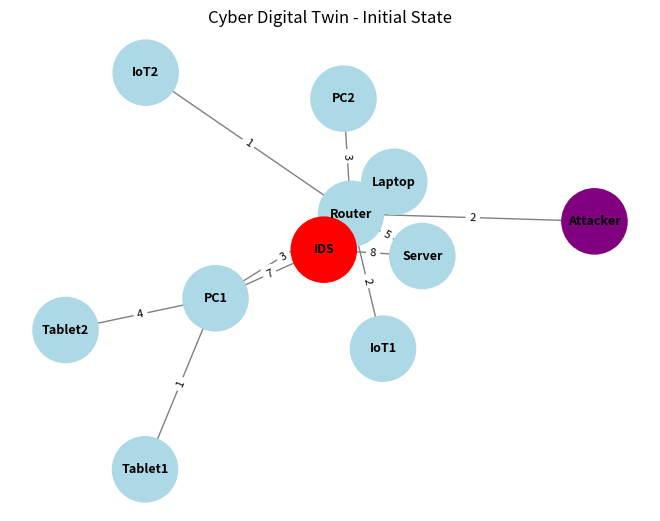
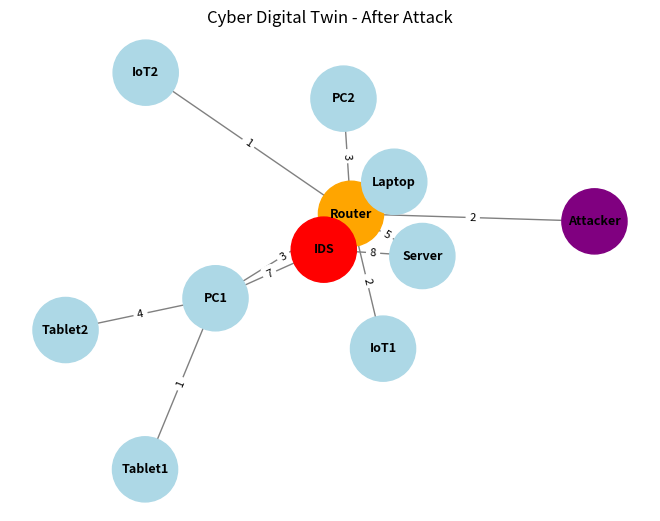

Reproduce these figures in Python, in order.
"""
File: network_state_attack_simulation.py

Description:
This file extends the Cyber Digital Twin model by adding dynamic state
changes caused by cybersecurity events.

Previous version:
- Created a static network topology.
- Added device attributes such as status, load, and risk.

Current version:
- Introduces an attack simulation mechanism.
- Allows an attacker node to affect a target device.
- Updates the target device security state after an attack.
- Increases the risk level based on the simulated event.
- Visualizes the Digital Twin before and after the attack.

Main components:
1. Network creation:
   - Defines physical and security entities as graph nodes.
   - Creates communication links with weighted edges.

2. Device state modeling:
   - Each device contains operational and security attributes:
     status, resource load, and risk level.

3. Attack simulation:
   - Simulates a cyber event between attacker and target nodes.
   - Updates the Digital Twin state after the event.

4. Visualization:
   - Displays network topology.
   - Uses different colors to represent device security conditions.

This version represents the transition from a static Cyber Digital Twin
to a dynamic Digital Twin capable of reflecting security events.

Project: AgenTwin-Lite
Author: Sahar Pier
"""

import networkx as nx
import matplotlib.pyplot as plt
from random import choice


# ==================== ساخت گراف ====================
G = nx.Graph()


# ==================== نودها + ویژگی‌های اولیه ====================
devices = [
    "Router",
    "Server",
    "IoT1",
    "IoT2",
    "Laptop",
    "PC1",
    "Tablet1",
    "Tablet2",
    "PC2"
]


for device in devices:
    G.add_node(
        device,
        type='device',
        status='Healthy',      # Healthy, Warning, Compromised
        load=choice([30, 45, 60, 75]),  # درصد بار
        risk=0                # سطح ریسک 0-100
    )


# اضافه کردن IDS
G.add_node(
    "IDS",
    type='security',
    status='Active',
    risk=0
)


# اضافه کردن Attacker
G.add_node(
    "Attacker",
    type='device',
    status='Malicious',
    risk=85
)



# ==================== ارتباطات ====================
edges = [
    ("Router", "Server", 5),
    ("Router", "IoT1", 2),
    ("Router", "IoT2", 1),
    ("Router", "Laptop", 6),
    ("Attacker", "Router", 2),
    ("Router", "PC1", 3),
    ("PC1", "Tablet1", 1),
    ("PC1", "Tablet2", 4),
    ("Router", "PC2", 3),
]


# ارتباطات IDS
ids_connections = [
    ("IDS", "Router", 10),
    ("IDS", "Server", 8),
    ("IDS", "PC1", 7),
    ("IDS", "Laptop", 6)
]


G.add_weighted_edges_from(edges + ids_connections)



# ==================== تابع شبیه سازی حمله ====================
def simulate_attack(G, attacker, target):

    print(f"{attacker} attacks {target}")

    # تغییر وضعیت قربانی
    G.nodes[target]["status"] = "Warning"

    # افزایش ریسک
    G.nodes[target]["risk"] = 60

    print(
        f"{target} status changed to:",
        G.nodes[target]["status"]
    )

    print(
        f"{target} risk level:",
        G.nodes[target]["risk"]
    )



# ==================== تابع نمایش Digital Twin ====================
def draw_digital_twin(G, title="Cyber Digital Twin"):

    pos = nx.spring_layout(G, seed=42)


    # رنگ‌بندی بر اساس وضعیت
    color_map = []

    for node in G.nodes():

        status = G.nodes[node].get('status')


        if status == 'Compromised':
            color_map.append('darkred')

        elif status == 'Warning':
            color_map.append('orange')

        elif status == 'Malicious':
            color_map.append('purple')

        elif node == 'IDS':
            color_map.append('red')

        else:
            color_map.append('lightblue')



    # رسم گراف
    nx.draw(
        G,
        pos,
        with_labels=True,
        node_color=color_map,
        node_size=2200,
        font_size=9,
        font_weight='bold',
        edge_color='gray'
    )


    # نمایش وزن یال‌ها
    edge_labels = nx.get_edge_attributes(
        G,
        'weight'
    )


    nx.draw_networkx_edge_labels(
        G,
        pos,
        edge_labels=edge_labels,
        font_size=8
    )


    plt.title(title)

    plt.axis('off')

    plt.show()



# ==================== اجرای Digital Twin ====================

# وضعیت اولیه
draw_digital_twin(
    G,
    "Cyber Digital Twin - Initial State"
)


print("\nBefore Attack:")
print(G.nodes["Router"])



# اجرای حمله
simulate_attack(
    G,
    "Attacker",
    "Router"
)



print("\nAfter Attack:")
print(G.nodes["Router"])



# وضعیت بعد از حمله
draw_digital_twin(
    G,
    "Cyber Digital Twin - After Attack"
)
